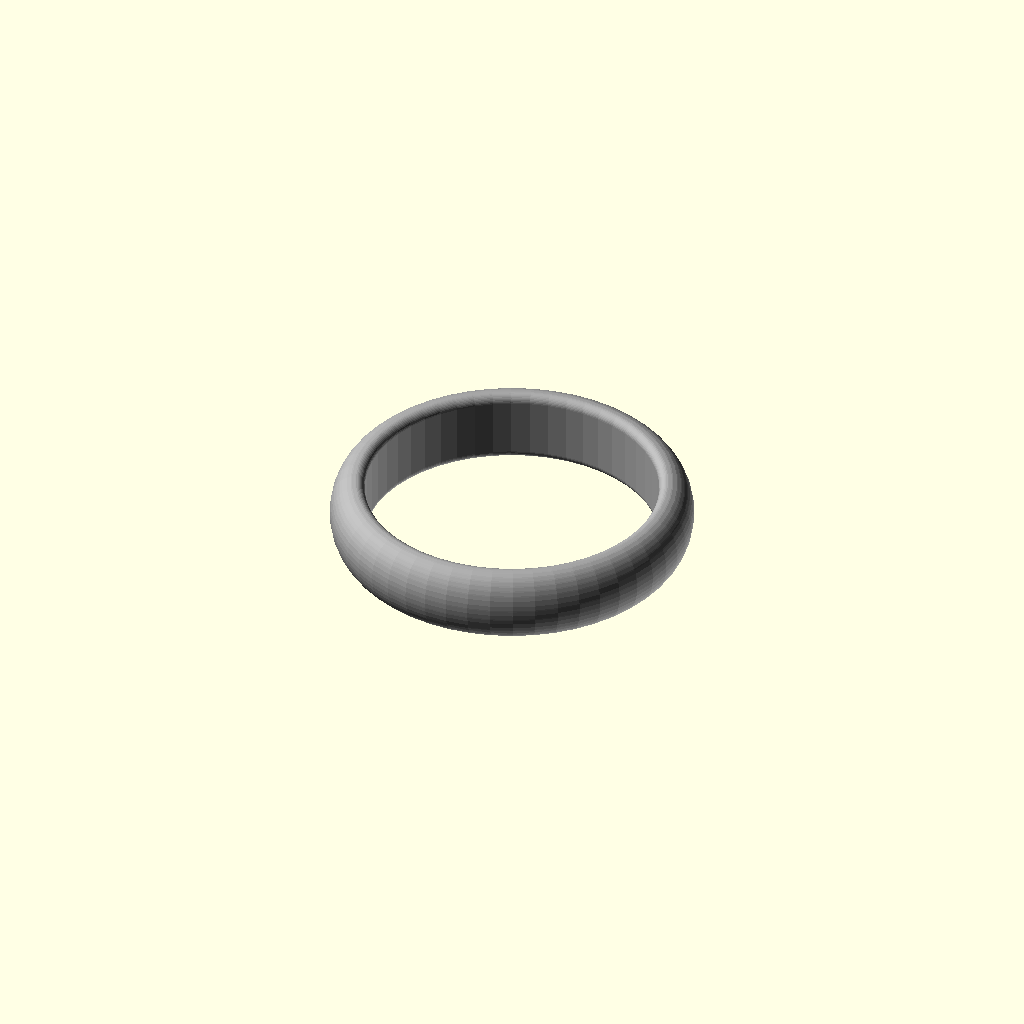
Cell 1: the model at its default parameters.
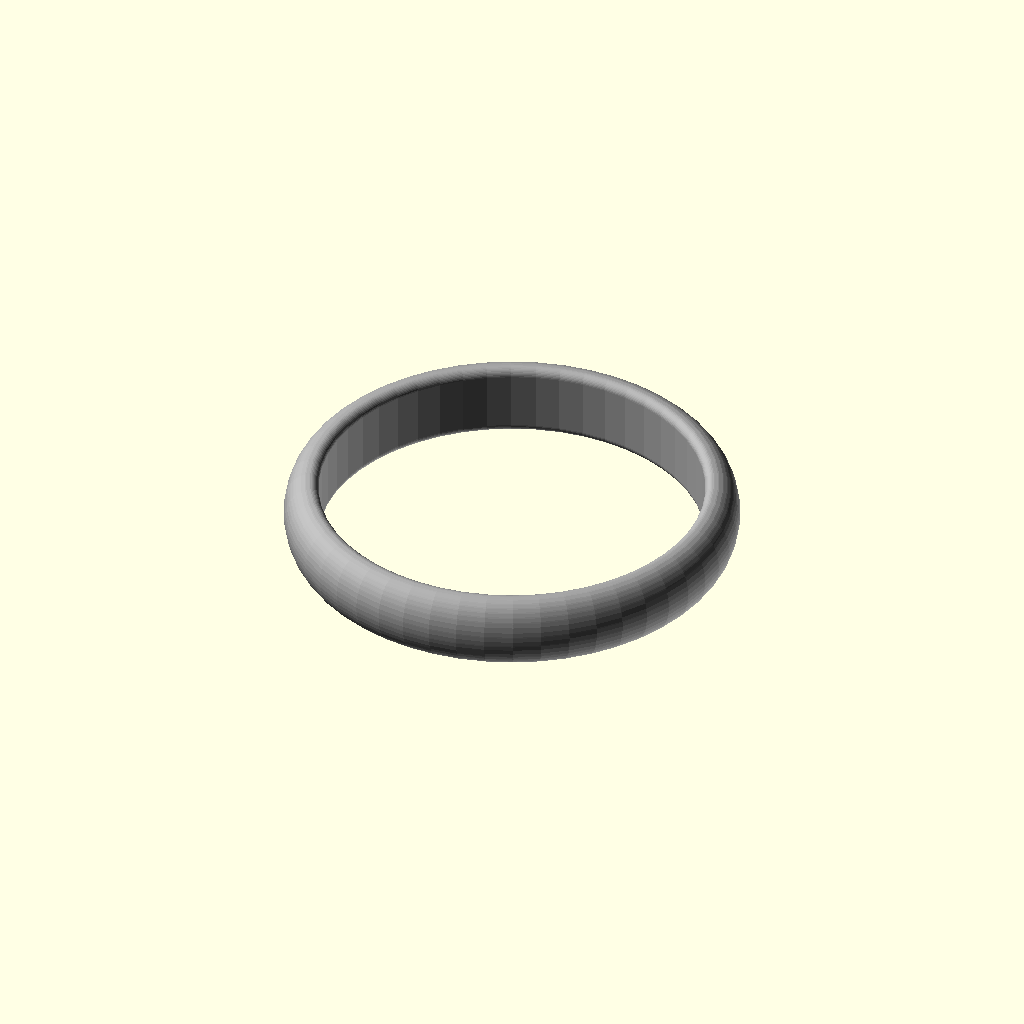
Cell 2 — ring_size_us_can set to 13, the other parameters unchanged.
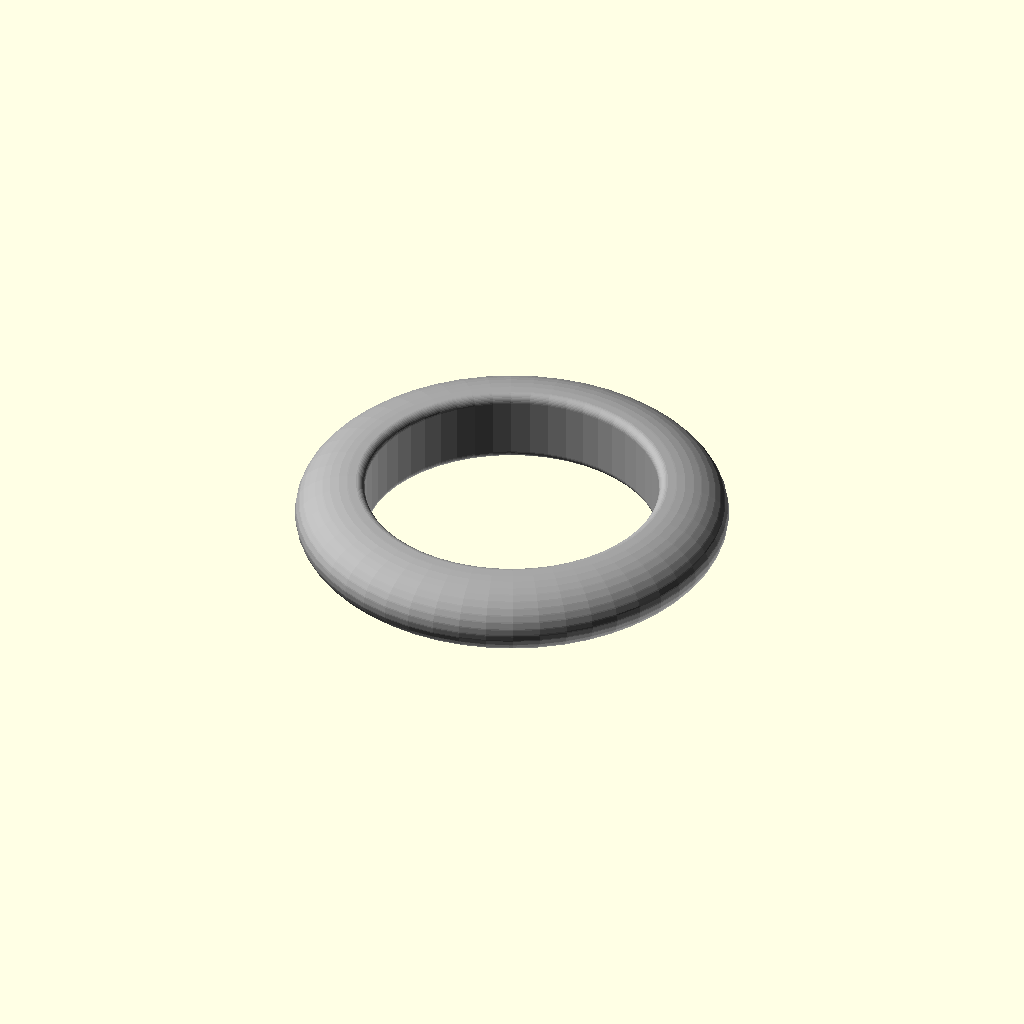
Cell 3: main_wall = 4 (everything else at default).
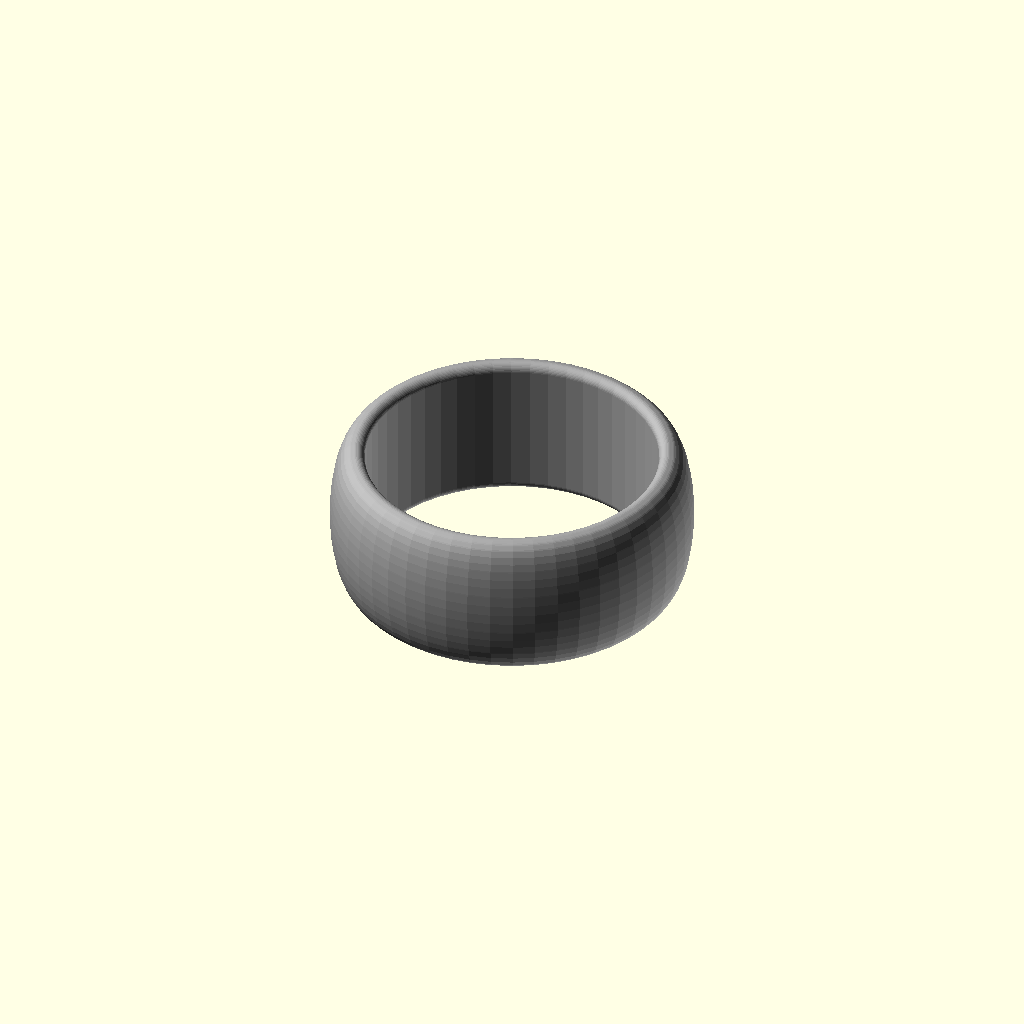
Cell 4: main_depth = 8.68 (everything else at default).
All cells are drawn from one camera (rotation 55°, 0°, 25°, orthographic, colour scheme Cornfield), so only the parameter changes between them.
Source of the model, inputs/thingiverse/files/thing-12804/Ring-Band-creation-script/Ring-band-creation-script-v1.3.scad:
/*!
@brief Ring Band creation script
@details This OpenSCAD script will generate a plain wedding band style ring.
Most parameters are user selectable such as the ring profile shapes.
This would be ideal as the basis for a wedding ring...

@author Mark Gaffney
@version 1.3
@date 2013-02-09

@todo
implement engraving

@warning
Let the right one in

@note
Changes from previous versions:
1.3
 - 	Xxxxx's wedding ring version (no stone, no mount)
1.2
 - 	Made higher resolution shapes by increasing rotate extrude $fn from 50 to 100 and shape $fn from 20 to 40
 - 	Implemented half chamfered rectangle
1.1
 - 	Fixed issue whereby rounded rectangle shape CS appeared slightly translated in Y direction
1.0
 - 	First version based on Ring_band_creation_script_v0.10.scad
 - 	Added more cross sections (cs_half_pill, cs_reverse_hemi_ellipse, cs_reverse_rounded_hemi_ellipse)

*/
//******Fixed*Variables*******
a_bit=0.01;//something I use to help ensure manifoldness etc. do not change please!

//*******User*Variables*******
$fn=50; //how smooth and round is it? Bigger numbers mean smoother shapes but take a lot longer to render! Setting this value will also cause how the jewel is rendered to be changed from a proper 57/58 facet round brilliant cut.

//choose colo(u)rs
	colour_RGBA_metal=[0.65,0.65,0.65,1];//colour of the metal in Red, Green, Blue, Opacity where the values can be anything from 0-1

//choose ring size
	ring_size_us_can=6.5;//enter US numerical ring size
//	ring_size_uk_ie_aus_nz=12.5;//Enter UK numerical ring size, make sure to convert from letters to numbers i.e. a=1, b1/2=2.5, z=26
//	ring_size_ind_chn_jpn=11;//Enter India numerical ring size
//	ring_size_switz=12.75;//Enter Swiss numerical ring size

//choose ring sizing system, comment in one of the lines below depending on which sizing system you are using
//	main_internal_diameter=50;//(mm)the diameter of the wearers finger in mm
	main_internal_diameter=(ring_size_us_can+14.312)/1.2308;//(US, Canada size to mm ID)the diameter of the wearers finger in mm
//	main_internal_diameter=(ring_size_uk_ie_aus_nz+29.549)/2.5352;//(UK, Ireland, Australia, New Zealand size to mm ID)
//	main_internal_diameter=(ring_size_ind_chn_jpn+34.749)/2.7924;//(India, China, Japan size to mm ID)the diameter of the wearers finger in mm
//	main_internal_diameter=(ring_size_switz+39.561)/3.1314;//(Swiss to mm ID)

//choose ring band dimensions
	main_wall=2;//difference between ring inner and outer radius
	main_depth=4.34;//how wide the band of the ring is
	main_feature=0.5;//this is the 3rd variable for the cross section, it is not used in simple shapes like rectangular but controls features for other shapes including scallop depth, chamfer length, fillet radius, make sure it is less than half of the smallest of the 2 previous parameters

//Choose cross section shape for ring band, set one of these lines to 1 the rest to 0 to choose the cross section for the ring band
	cs_ellipse=0;
	cs_rectangle=0;
	cs_pill=0;
	cs_hemi_ellipse=0;
	cs_scallopped_rectangle=0;
	cs_rounded_scallopped_rectangle=0;
	cs_rounded_hemi_ellipse=1;
	cs_rounded_rectangle=0;
	cs_chamfered_rectangle=0;
	cs_half_pill=0;
	cs_reverse_hemi_ellipse=0;
	cs_reverse_rounded_hemi_ellipse=0;
	cs_half_chamfered_rectangle=0;


//********User*Feedback****

echo("main_internal_diameter ", main_internal_diameter);


//**********Calls************

color(colour_RGBA_metal) ring_shape(main_internal_diameter, main_depth, main_wall, main_feature);

//ring_engraving();
//ring_compartment();

//*******Modules************

module ring_shape(ring_internal_diameter, ring_depth, ring_wall, ring_feature){
	rotate_extrude (convexity = 20) translate([(ring_internal_diameter)/2, 0, 0]){
		if(cs_pill==1){
			echo("Pill Shaped Cross Section, depth",  ring_depth, "wall",ring_wall);
			pill_shape (ring_depth, ring_wall);
		}
		if(cs_ellipse==1){
			echo("Ellipse Shaped Cross Section, depth",  ring_depth, "wall",ring_wall);
			ellipse_shape (ring_depth, ring_wall);
		}
		if(cs_hemi_ellipse==1){
			echo("Hemi Ellipse Shaped Cross Section, depth",  ring_depth, "wall",ring_wall);
			hemi_ellipse_shape (ring_depth, ring_wall);
		}
		if (cs_rounded_hemi_ellipse==1){
			echo("Rounded Hemi Ellipse Shaped Cross Section, depth",  ring_depth, "wall",ring_wall,"feature", ring_feature);
			rounded_hemi_ellipse_shape (ring_depth, ring_wall, ring_feature);
		}
		if(cs_rectangle==1){
			echo("Rectangle Shaped Cross Section, depth",  ring_depth, "wall",ring_wall);
			rectangle_shape (ring_depth, ring_wall);
		}
		if(cs_scallopped_rectangle==1){
			echo("Scallopped Rectangle Shaped Cross Section, depth",  ring_depth, "wall",ring_wall,"feature", ring_feature);
			scallopped_rectangle_shape (ring_depth, ring_wall, ring_feature);
		}
		if(cs_rounded_scallopped_rectangle==1){
			echo("Rounded Scallopped Rectangle Shaped Cross Section, depth",  ring_depth, "wall",ring_wall,"feature", ring_feature);
			rounded_scallopped_rectangle_shape (ring_depth, ring_wall, ring_feature);
		}
		if(cs_rounded_rectangle==1){
			echo("Rounded Rectangle Shaped Cross Section, depth",  ring_depth, "wall",ring_wall,"feature", ring_feature);
			rounded_rectangle_shape (ring_depth, ring_wall, ring_feature);
		}
		if(cs_chamfered_rectangle==1){
			echo("Chamfered Rectangle Shaped Cross Section, depth",  ring_depth, "wall",ring_wall,"feature", ring_feature);
			chamfered_rectangle_shape (ring_depth, ring_wall, ring_feature);
		}
		if(cs_half_pill==1){
			echo("Half Pill Shaped Cross Section, depth",  ring_depth, "wall",ring_wall);
			half_pill_shape (ring_depth, ring_wall);
		}
		if(cs_reverse_hemi_ellipse==1){
			translate (v=[ring_wall,0,0]) rotate(a=[0,0,180]) hemi_ellipse_shape (ring_depth, ring_wall);	
		}
		if(cs_reverse_rounded_hemi_ellipse==1){
			translate (v=[ring_wall,0,0]) rotate(a=[0,0,180]) rounded_hemi_ellipse_shape (ring_depth, ring_wall, ring_feature);
		}

		if(cs_half_chamfered_rectangle==1){
			echo("Chamfered Rectangle Shaped Cross Section, depth",  ring_depth, "wall",ring_wall,"feature", ring_feature);
			half_chamfered_rectangle_shape (ring_depth, ring_wall+(sin(45)*ring_feature), ring_feature);
		}

//	cs_half_chamfered_rectangle=0;//not yet implemented

	}
}

//************Ring_Cross_Setion_Modules**************

module pill_shape (pill_l, pill_b){
	translate(v=[pill_b/2,0,0]){
		translate (v=[0,-(pill_l-pill_b)/2,0]) circle (r=pill_b/2, center=true);
		square (size=[pill_b, pill_l-pill_b], center=true);
		translate (v=[0,(pill_l-pill_b)/2,0]) circle(r=pill_b/2, center=true);
	}
}

module ellipse_shape (ellipse_x, ellipse_y){
	translate(v=[ellipse_y/2,0,0]) scale(v=[ellipse_y,ellipse_x]) circle(r=0.5,$fn=40, center=true);
}
module hemi_ellipse_shape(hemi_ellipse_x,hemi_ellipse_y){
	scale(v=[2*hemi_ellipse_y,hemi_ellipse_x]) difference () { 
		circle(r=0.5,$fn=40, center=true);
		translate (v=[-1.5,0,0]) square (size=3, center=true);
	}
}
module rectangle_shape (rectangle_x, rectangle_y){
	translate(v=[rectangle_y/2,0,0]) square(size=[rectangle_y, rectangle_x], center=true);
}

module scallopped_rectangle_shape (scallopped_rectangle_y, scallopped_rectangle_x, scallopped_rectangle_z){
	difference (){
		rectangle_shape (scallopped_rectangle_y, scallopped_rectangle_x);
		translate(v=[scallopped_rectangle_x,0,0]) rotate(a=[0,0,180]) hemi_ellipse_shape(scallopped_rectangle_y,scallopped_rectangle_z);
	}
}

module rounded_scallopped_rectangle_shape (rounded_scallopped_rectangle_y, rounded_scallopped_rectangle_x, rounded_scallopped_rectangle_z){
	minkowski(){
		translate(v=[rounded_scallopped_rectangle_z,0,0]) difference (){
			rectangle_shape (rounded_scallopped_rectangle_y-2*rounded_scallopped_rectangle_z, rounded_scallopped_rectangle_x-2*rounded_scallopped_rectangle_z);
			translate(v=[rounded_scallopped_rectangle_x-2*rounded_scallopped_rectangle_z,0,0]) rotate(a=[0,0,180]) hemi_ellipse_shape(rounded_scallopped_rectangle_y-2*rounded_scallopped_rectangle_z,rounded_scallopped_rectangle_z);
		}
	circle(r=rounded_scallopped_rectangle_z, $fn=40);
	}
}

module rounded_hemi_ellipse_shape(rounded_ellipse_x, rounded_ellipse_y, rounded_ellipse_z){
	translate(v=[rounded_ellipse_z,0,0]){
		minkowski(){
			hemi_ellipse_shape(rounded_ellipse_x-2*rounded_ellipse_z,rounded_ellipse_y-2*rounded_ellipse_z);
			circle(r=rounded_ellipse_z, $fn=40);
		}
	}
}

module rounded_rectangle_shape(rounded_rectangle_y, rounded_rectangle_x, rounded_rectangle_z){
	translate(v=[rounded_rectangle_x/2,0,0]){
		minkowski(){
			square(size=[rounded_rectangle_x-2*rounded_rectangle_z,rounded_rectangle_y-2*rounded_rectangle_z], center=true);
			circle(r=rounded_rectangle_z, $fn=40);
		}
	}
}

module chamfered_rectangle_shape(chamfered_rectangle_y, chamfered_rectangle_x, chamfered_rectangle_z){
	translate(v=[chamfered_rectangle_x/2,-sin(45)*chamfered_rectangle_z,0]){
		minkowski(){
			square(size=[chamfered_rectangle_x-2*sin(45)*chamfered_rectangle_z,chamfered_rectangle_y-2*sin(45)*chamfered_rectangle_z],center=true);
			rotate (a=[0,0,45]) square (size=chamfered_rectangle_z);
		}
	}
}

module half_chamfered_rectangle_shape(half_chamfered_rectangle_y, half_chamfered_rectangle_x, half_chamfered_rectangle_z){
	translate(v=[-sin(45)*half_chamfered_rectangle_z,0,0]){
		difference(){
			chamfered_rectangle_shape (half_chamfered_rectangle_y, half_chamfered_rectangle_x+(sin(45)*half_chamfered_rectangle_z), half_chamfered_rectangle_z);
			//translate(v=[+sin(45)*half_chamfered_rectangle_z/2,0,0]) rectangle_shape (half_chamfered_rectangle_y+0.1, (sin(45)*half_chamfered_rectangle_z));
			translate(v=[(-0.1+sin(45)*half_chamfered_rectangle_z)/2,0,0]) square (size=[(sin(45)*half_chamfered_rectangle_z + 0.1),half_chamfered_rectangle_y+0.1], center=true);
		}
	}
}
module half_pill_shape (pill_l, pill_b){
	translate(v=[-pill_b,0,0]) difference (){
		pill_shape(pill_l,2*pill_b);
		square (size=[2*pill_b,pill_l], center=true);
	}
}
Customizer parameters (derived from the source; name, type, default, range or options):
a_bit: number, default 0.01
colour_RGBA_metal: vector, default [0.65, 0.65, 0.65, 1]
ring_size_us_can: number, default 6.5
main_wall: number, default 2
main_depth: number, default 4.34
main_feature: number, default 0.5
cs_ellipse: number, default 0
cs_rectangle: number, default 0
cs_pill: number, default 0
cs_hemi_ellipse: number, default 0
cs_scallopped_rectangle: number, default 0
cs_rounded_scallopped_rectangle: number, default 0
cs_rounded_hemi_ellipse: number, default 1
cs_rounded_rectangle: number, default 0
cs_chamfered_rectangle: number, default 0
cs_half_pill: number, default 0
cs_reverse_hemi_ellipse: number, default 0
cs_reverse_rounded_hemi_ellipse: number, default 0
cs_half_chamfered_rectangle: number, default 0
